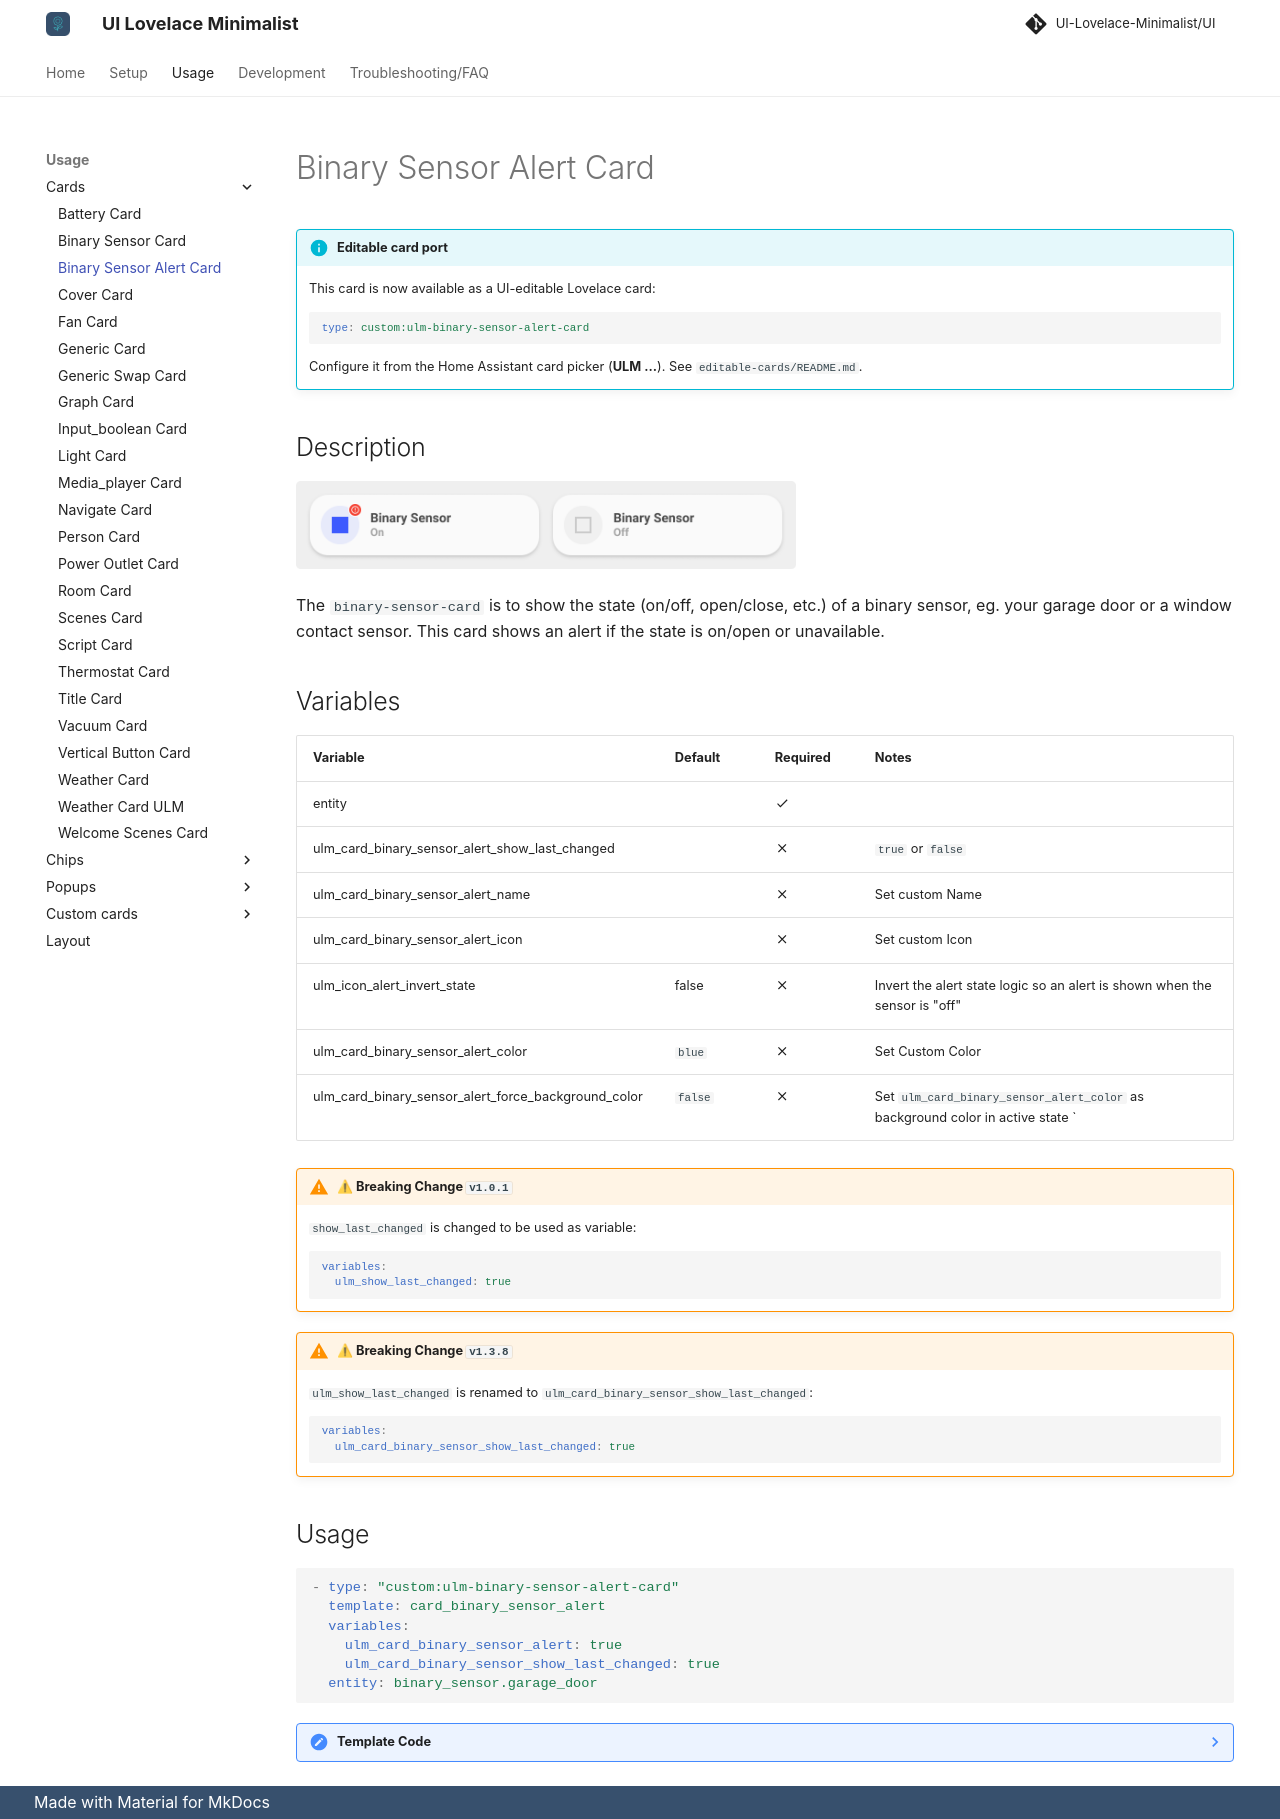

repository: alessandrosabbadini/UI-Lovelace-Minimalist-Cards · page: usage/cards/card_binary_sensor_alert/index.html · generator: mkdocs

---
title: Binary Sensor Alert Card
hide:
  - toc
---

<!-- markdownlint-disable MD046 -->

!!! info "Editable card port"
    This card is now available as a UI-editable Lovelace card:

    ```yaml
    type: custom:ulm-binary-sensor-alert-card
    ```

    Configure it from the Home Assistant card picker (**ULM ...**). See `editable-cards/README.md`.


## Description

![example-image](../../assets/img/ulm_cards/card_binary_sensor_alert.png){ width="500" }

The `binary-sensor-card` is to show the state (on/off, open/close, etc.) of a binary sensor, eg. your garage door or a window contact sensor. This card shows an alert if the state is on/open or unavailable.

## Variables

| Variable                                            | Default | Required         | Notes                                                                          |
| --------------------------------------------------- | ------- | ---------------- | ------------------------------------------------------------------------------ |
| entity                                              |         | :material-check: |                                                                                |
| ulm_card_binary_sensor_alert_show_last_changed      |         | :material-close: | `true` or `false`                                                              |
| ulm_card_binary_sensor_alert_name                   |         | :material-close: | Set custom Name                                                                |
| ulm_card_binary_sensor_alert_icon                   |         | :material-close: | Set custom Icon                                                                |
| ulm_icon_alert_invert_state                         | false   | :material-close: | Invert the alert state logic so an alert is shown when the sensor is "off"     |
| ulm_card_binary_sensor_alert_color                  | `blue`  | :material-close: | Set Custom Color                                                               |
| ulm_card_binary_sensor_alert_force_background_color | `false` | :material-close: | Set `ulm_card_binary_sensor_alert_color` as background color in active state ` |

!!! Warning "⚠ Breaking Change `v1.0.1`"

    `show_last_changed` is changed to be used as variable:
    ```yaml
    variables:
      ulm_show_last_changed: true
    ```

!!! Warning "⚠ Breaking Change `v1.3.8`"

    `ulm_show_last_changed` is renamed to `ulm_card_binary_sensor_show_last_changed`:
    ```yaml
    variables:
      ulm_card_binary_sensor_show_last_changed: true
    ```

## Usage

```yaml
- type: "custom:ulm-binary-sensor-alert-card"
  template: card_binary_sensor_alert
  variables:
    ulm_card_binary_sensor_alert: true
    ulm_card_binary_sensor_show_last_changed: true
  entity: binary_sensor.garage_door
```

??? note "Template Code"

    ```yaml title="card_binary_sensor_alert.yaml"
    --8<-- "custom_components/ui_lovelace_minimalist/lovelace/ulm_templates/card_templates/cards/card_binary_sensor_alert.yaml"
    ```
